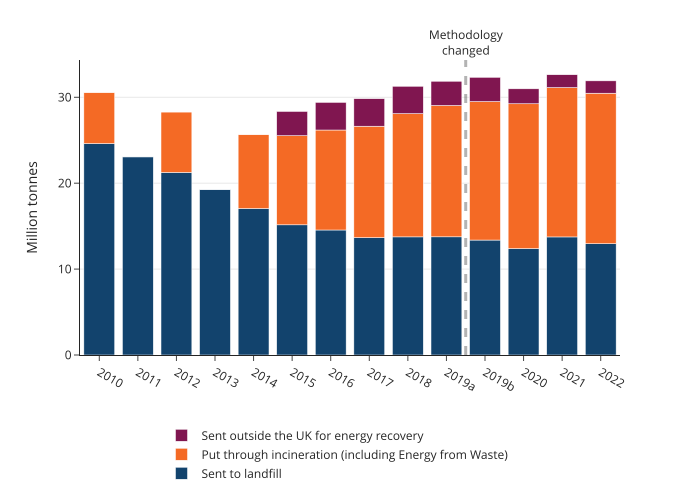

The file beside this chart, header and first rows:
year, category, value
2010, Sent to landfill, 24.61
2011, Sent to landfill, 23.07
2012, Sent to landfill, 21.25
2013, Sent to landfill, 19.28
2014, Sent to landfill, 17.05
2015, Sent to landfill, 15.15
2016, Sent to landfill, 14.55
2017, Sent to landfill, 13.66
2018, Sent to landfill, 13.75
2019a, Sent to landfill, 13.76
2019b, Sent to landfill, 13.38
2020, Sent to landfill, 12.39
2021, Sent to landfill, 13.74
2022, Sent to landfill, 12.95
2010, Put through incineration (including Ener…, 5.94
2011, Put through incineration (including Ener…, 0.0
2012, Put through incineration (including Ener…, 7.036
2013, Put through incineration (including Ener…, 0.0
2014, Put through incineration (including Ener…, 8.598
2015, Put through incineration (including Ener…, 10.37
2016, Put through incineration (including Ener…, 11.64
2017, Put through incineration (including Ener…, 12.97
2018, Put through incineration (including Ener…, 14.35
2019a, Put through incineration (including Ener…, 15.29
2019b, Put through incineration (including Ener…, 16.12
2020, Put through incineration (including Ener…, 16.86
2021, Put through incineration (including Ener…, 17.38
2022, Put through incineration (including Ener…, 17.52
2010, Sent outside the UK for energy recovery, 0.0
2011, Sent outside the UK for energy recovery, 0.0
2012, Sent outside the UK for energy recovery, 0.0
2013, Sent outside the UK for energy recovery, 0.0
2014, Sent outside the UK for energy recovery, 0.0
2015, Sent outside the UK for energy recovery, 2.823
2016, Sent outside the UK for energy recovery, 3.213
2017, Sent outside the UK for energy recovery, 3.201
2018, Sent outside the UK for energy recovery, 3.187
2019a, Sent outside the UK for energy recovery, 2.823
2019b, Sent outside the UK for energy recovery, 2.823
2020, Sent outside the UK for energy recovery, 1.741
2021, Sent outside the UK for energy recovery, 1.494
2022, Sent outside the UK for energy recovery, 1.437
